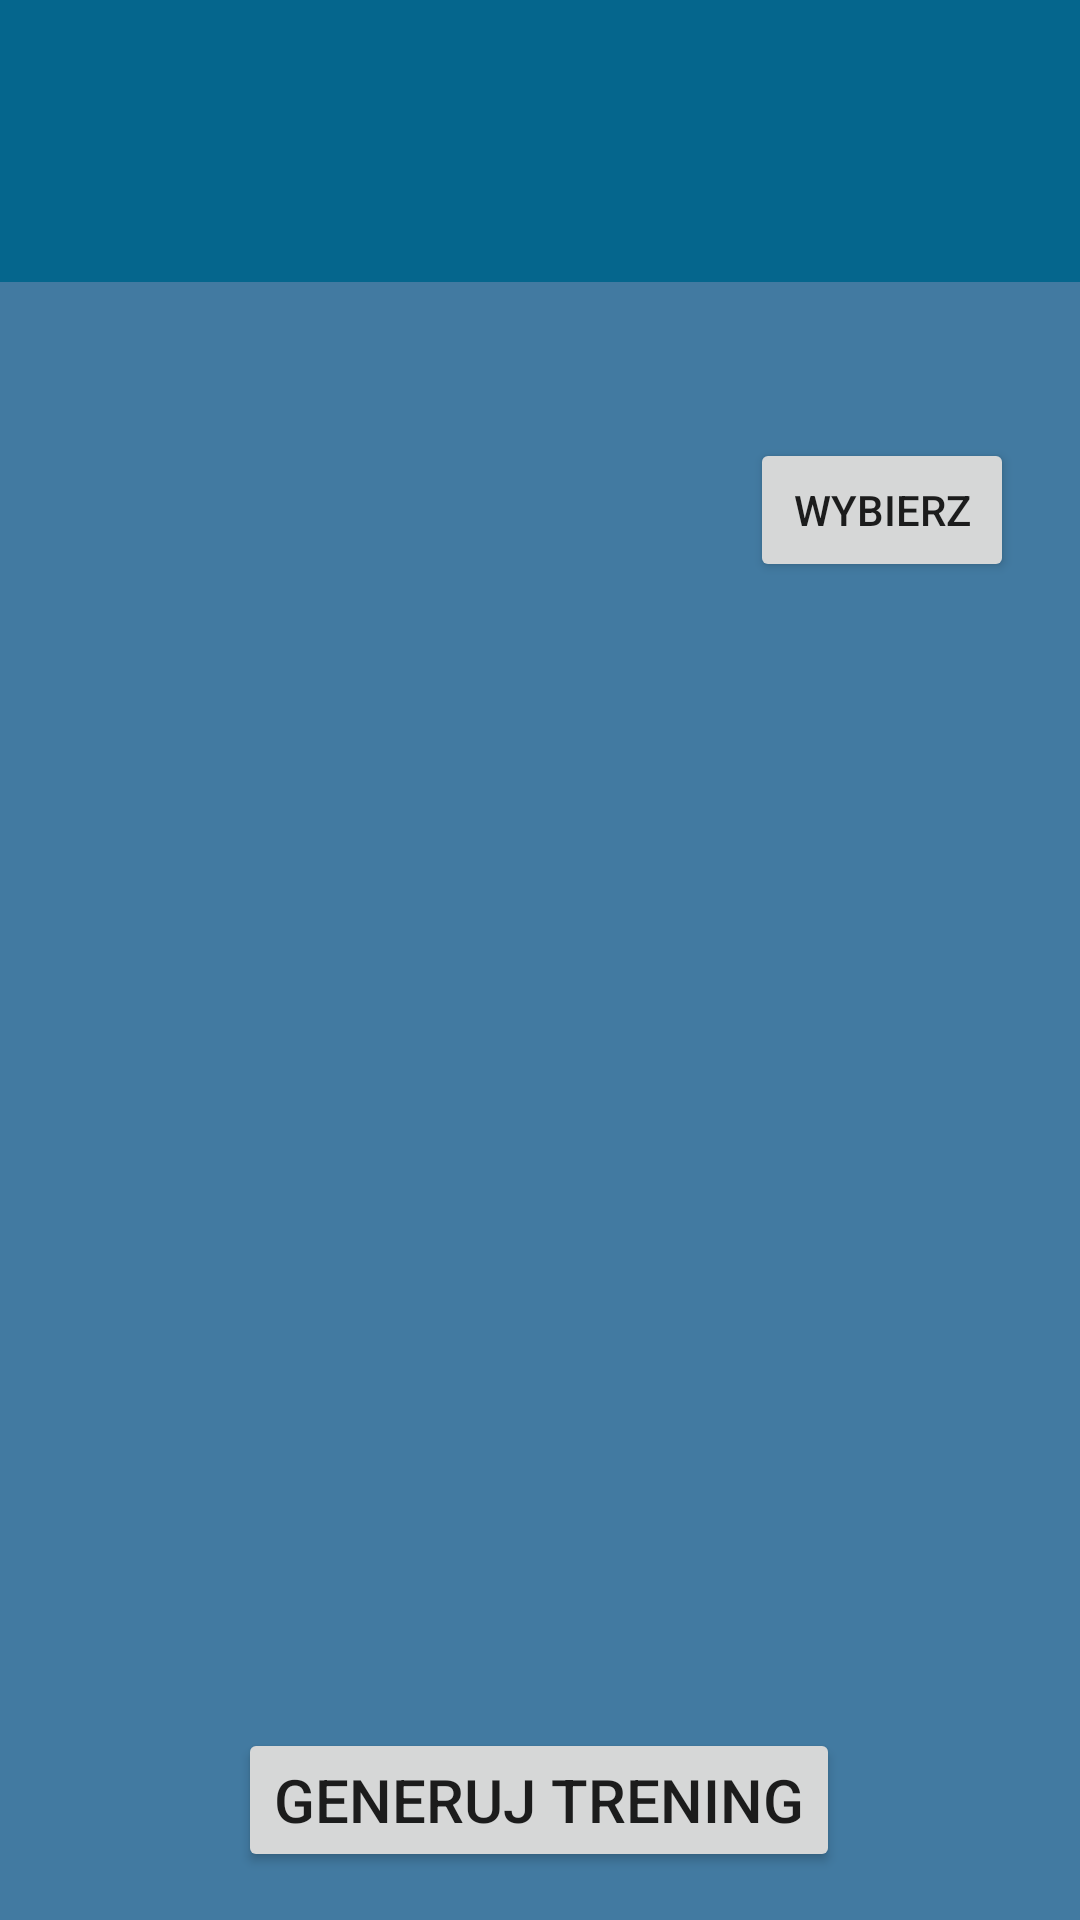

The Android layout XML behind this screen, and the referenced resources:
<!-- AndroidManifest.xml: application theme Theme.MyApplication -->
<!-- res/layout/activity2_samples.xml -->
<?xml version="1.0" encoding="utf-8"?>
<layout
    xmlns:android="http://schemas.android.com/apk/res/android"
    xmlns:app="http://schemas.android.com/apk/res-auto"
    xmlns:tools="http://schemas.android.com/tools">
<androidx.constraintlayout.widget.ConstraintLayout
    android:layout_width="match_parent"
    android:layout_height="match_parent"
    android:background="@color/background">

    <TextView
        android:id="@+id/activity2_samples_label"
        android:layout_width="412dp"
        android:layout_height="94dp"
        android:background="@color/blue_dark"
        android:textAlignment="center"
        android:textColor="@color/white"
        android:textSize="36sp"
        app:layout_constraintEnd_toEndOf="parent"
        app:layout_constraintStart_toStartOf="parent"
        app:layout_constraintTop_toTopOf="parent" />

    <ListView
        android:id="@+id/activity2_samples_list"
        android:layout_width="match_parent"
        android:layout_height="match_parent"
        android:layout_marginTop="200dp"
        android:layout_marginBottom="200dp"
        app:layout_constraintBottom_toBottomOf="parent"
        app:layout_constraintEnd_toEndOf="parent"
        app:layout_constraintStart_toStartOf="parent"
        app:layout_constraintTop_toTopOf="parent" />

    <Button
        android:id="@+id/activity2_samples_auto"
        android:layout_width="wrap_content"
        android:layout_height="wrap_content"
        android:layout_marginStart="119dp"
        android:layout_marginEnd="120dp"
        android:layout_marginBottom="16dp"
        android:text="Generuj trening"
        android:textSize="20sp"
        app:layout_constraintBottom_toBottomOf="parent"
        app:layout_constraintEnd_toEndOf="parent"
        app:layout_constraintStart_toStartOf="parent" />

    <TextView
        android:id="@+id/activity2_samples_text"
        android:layout_width="380dp"
        android:layout_height="74dp"
        android:layout_marginStart="16dp"
        android:layout_marginEnd="15dp"
        android:layout_marginBottom="40dp"
        android:textAlignment="center"
        android:textColor="@color/white"
        android:textSize="20sp"
        app:layout_constraintBottom_toTopOf="@+id/activity2_samples_auto"
        app:layout_constraintEnd_toEndOf="parent"
        app:layout_constraintStart_toStartOf="parent" />

    <TextView
        android:id="@+id/activity2_samples_label2"
        android:layout_width="wrap_content"
        android:layout_height="wrap_content"
        android:layout_marginStart="100dp"
        android:layout_marginTop="20dp"
        android:layout_marginEnd="101dp"
        android:textAlignment="center"
        android:textColor="@color/white"
        android:textSize="20sp"
        app:layout_constraintEnd_toEndOf="parent"
        app:layout_constraintStart_toStartOf="parent"
        app:layout_constraintTop_toBottomOf="@+id/activity2_samples_label" />

    <Spinner
        android:id="@+id/activity2_samples_spinner"
        android:layout_width="match_parent"
        android:layout_height="wrap_content"
        android:layout_marginTop="10dp"
        android:layout_marginEnd="120dp"
        android:background="@color/white"
        android:textAlignment="center"
        android:textColor="@color/white"
        android:textSize="16sp"
        app:layout_constraintEnd_toEndOf="parent"
        app:layout_constraintStart_toStartOf="parent"
        app:layout_constraintTop_toBottomOf="@+id/activity2_samples_label2" />

    <Button
        android:id="@+id/activity2_samples_choose"
        android:layout_width="wrap_content"
        android:layout_height="wrap_content"
        android:layout_marginStart="10dp"
        android:layout_marginTop="5dp"
        android:text="WYBIERZ"
        app:layout_constraintStart_toEndOf="@+id/activity2_samples_spinner"
        app:layout_constraintTop_toBottomOf="@+id/activity2_samples_label2" />

</androidx.constraintlayout.widget.ConstraintLayout>
</layout>
<!-- resources referenced by this layout -->
<resources>
  <color name="background">#427AA1</color>
  <color name="blue_dark">#05668D</color>
  <color name="white">#FFFFFFFF</color>
  <style name="Theme.MyApplication" parent="Theme.MaterialComponents.DayNight.DarkActionBar">
          
          <item name="colorPrimary">@color/green_light</item>
          <item name="colorPrimaryVariant">@color/black</item>
          <item name="colorOnPrimary">@color/white</item>
          
          <item name="colorSecondary">@color/teal_200</item>
          <item name="colorSecondaryVariant">@color/teal_700</item>
          <item name="colorOnSecondary">@color/black</item>
          
          <item name="android:statusBarColor" tools:targetApi="l">?attr/colorPrimaryVariant</item>
          
      </style>
  <color name="green_light">#A5BE00</color>
  <color name="black">#FF000000</color>
  <color name="teal_200">#FF03DAC5</color>
  <color name="teal_700">#FF018786</color>
</resources>
